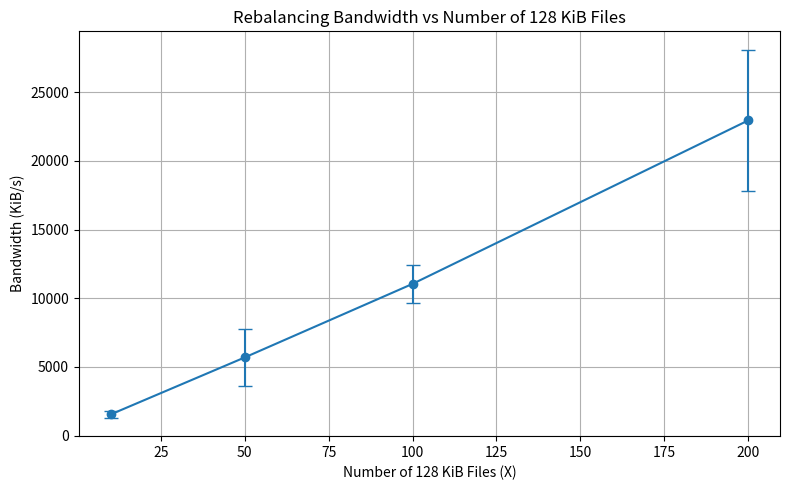

Python code for this plot:
import numpy as np
import matplotlib.pyplot as plt

# Data: Bandwidths in KiB/s for each X (number of 128 KiB files)
data = {
    10:  [1708.52, 1196.14, 1708.55],
    50:  [3074.66, 5804.87, 8199.11],
    100: [9224.85, 11273.13, 12640.00],
    200: [25783.24, 15714.04, 27329.77],
}

# Compute averages and standard deviations
x = sorted(data.keys())
avg_bandwidths = [np.mean(data[n]) for n in x]
std_bandwidths = [np.std(data[n]) for n in x]

# Plot
plt.figure(figsize=(8,5))
plt.errorbar(x, avg_bandwidths, yerr=std_bandwidths, fmt='-o', capsize=5, color='tab:blue')
plt.title("Rebalancing Bandwidth vs Number of 128 KiB Files")
plt.xlabel("Number of 128 KiB Files (X)")
plt.ylabel("Bandwidth (KiB/s)")
plt.grid(True)
plt.tight_layout()

# Save to file
plt.savefig("rebalancing_bandwidth.png", dpi=300)
plt.close()

print("✅ Saved plot as 'rebalancing_bandwidth.png'")
